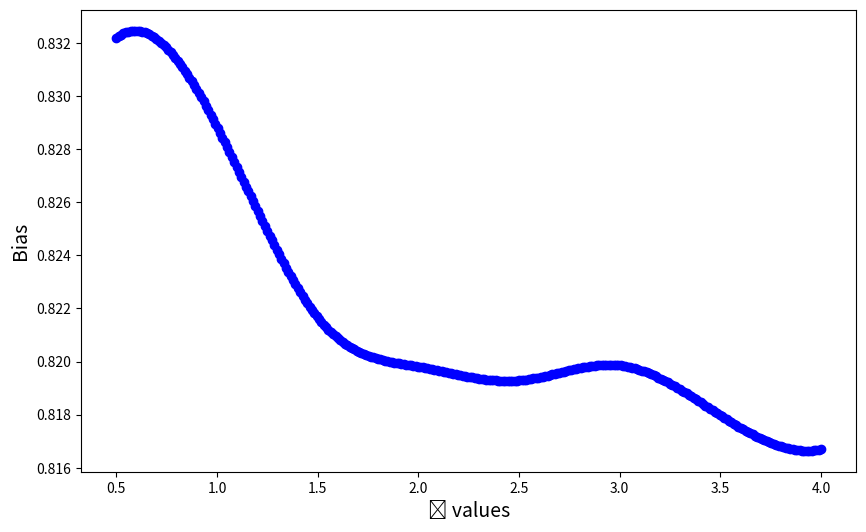

Write Python code to recreate this figure. (Note: this script raises an exception after producing the figure.)
import numpy as np
import matplotlib.pyplot as plt
from scipy.interpolate import make_interp_spline

# Data
epsilon_values = np.array([0.5, 1.0, 1.5, 2.0, 2.5, 3.0, 3.5, 4.0])
robustness_values = np.array([0.8322, 0.82884, 0.82166, 0.81981, 0.81929, 0.81986, 0.81798, 0.81669])

# Interpolation
x_smooth = np.linspace(epsilon_values.min(), epsilon_values.max(), 300)
spl = make_interp_spline(epsilon_values, robustness_values, k=3)
robustness_smooth = spl(x_smooth)

# Plot
plt.figure(figsize=(10, 6))
plt.plot(x_smooth, robustness_smooth, color='b', marker='o')

# Labels and title
plt.xlabel('ϵ values', fontsize=14)
plt.ylabel('Bias', fontsize=14)
# plt.title('Smoothed Robustness Curve', fontsize=16)

# Save the figure as EPS file
plt.savefig('/Users/<user>/Desktop/smoothed_bias_mosi_apollo_1.pdf', format='pdf')

# Show plot
plt.grid(True)
plt.tight_layout()
plt.show()